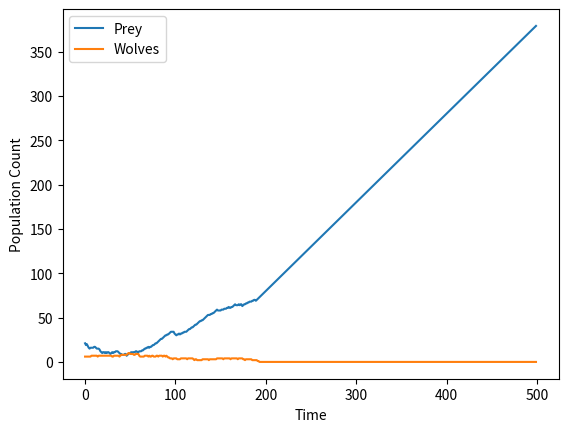

The matplotlib source for this figure:
# -*- coding: utf-8 -*-
"""
Created on Sat Oct 14 23:52:27 2023

[redacted]
"""

# -*- coding: utf-8 -*-
"""
Created on Sat Oct 14 13:10:55 2023

[redacted]
"""

import numpy as np
import random
import matplotlib.pyplot as plt

initial_prey_number = 20
initial_wolves_number = 6
spawn_period = 20
limit_eating = 15
reproduction_threshold = 7
age_death = 60
grid_size = 50
time = 0 
CMAX = 500


############# CLASSES #########################################################
class wolf:
    def __init__(self, position,  age = 0, days_without_eating=0, days_without_reproduction = 0):
        self.age = age
        self.position = position
        self.days_without_eating = days_without_eating
        self.days_without_reproduction = days_without_reproduction

    def move(self, new_position):
        self.position = new_position

    def pass_day(self):
        self.age += 1
        self.days_without_eating += 1
        self.days_without_reproduction +=1
        
    def eat(self):
        self.days_without_eating = 0
        
    def reproduction(self):
        self.days_without_reproduction = 0

class prey:
    def __init__(self, position):
        self.position = position
        
    def move(self, grid):
        x, y = self.position
        possible_moves = [(x + 1, y), (x - 1, y), (x, y + 1), (x, y - 1)]
        random_move = random.choice(possible_moves)
        
        x_next, y_next = random_move
        # Check if the random move is available
        if 0 <= random_move[0] < grid_size and 0 <= random_move[1] < grid_size :
            self.position = random_move
        
 
############ FUNCTIONS ########################################################

def create_new_wolf(Wolves_list):
    position = (random.randint(0, grid_size - 1), random.randint(0, grid_size - 1))
    wolf_instance = wolf(position)
    Wolves_list.append(wolf_instance)


def create_new_prey(Prey_list):
    position = (random.randint(0, grid_size - 1), random.randint(0, grid_size - 1))
    prey_instance = prey(position)
    Prey_list.append(prey_instance)
    
# Defines the distance between 2 entities a and b
def distance(a,b):
    
    xa, ya = a.position
    xb, yb = b.position
    return np.abs((xb - xa)) + np.abs((yb - ya))

def position_taken(position, grid):
    x, y = position
    if x > grid_size - 1 or y > grid_size - 1:
        
        return True
    
    else: 
    
        return grid[x][y] != 0

def sigmoid_function(j):
    k = reproduction_threshold  # The number of days before being able to reproduce
    return 1 / (1 + np.exp(- (j - k)))

    
def rep_threshold(a,b):
    
    return sigmoid_function(a.days_without_reproduction)*sigmoid_function(b.days_without_reproduction)
    
    

########### WOlVES ROUTINE ####################################################

def reproduction(Wolves_list, grid):
    
    new_wolves = []
    
    for i, wolf1 in enumerate(Wolves_list):
        for wolf2 in Wolves_list[i+1:]:
            if distance(wolf1, wolf2) <= 3 and rep_threshold(wolf1, wolf2) > 0.5 : 
            
                # Generate a new position near the couple of wolves
                x1, y1 = wolf1.position
                x2, y2 = wolf2.position
                possible_positions = [(x1 + 1, y1), (x1 - 1, y1), (x1, y1 + 1), (x1, y1 - 1),
                                      (x2 + 1, y2), (x2 - 1, y2), (x2, y2 + 1), (x2, y2 - 1)]
                
                for new_pos in possible_positions:
                    
                    if not position_taken(new_pos, grid):
                        
                        new_wolf = wolf(new_pos)
                        new_wolves.append(new_wolf)
                        break
                        
                #Reset the reproduction rate to 0
                wolf1.reproduction()
                wolf2.reproduction()
                
    Wolves_list += new_wolves

def find_nearest_prey(wolf_instance, prey_list):
    nearest_prey = None
    min_distance = float('inf')
    for prey_instance in prey_list:
        dist = distance(wolf_instance, prey_instance)
        if dist < min_distance:
            min_distance = dist
            nearest_prey = prey_instance
    return nearest_prey

def Chase(Wolves_list, prey_list):
    for pred in Wolves_list:
        nearest_prey = find_nearest_prey(pred, prey_list)
        if nearest_prey:
            x1, y1 = pred.position
            x2, y2 = nearest_prey.position
            # Calculate the direction to move (2 cases towards the prey)
            dx = 2 if x2 > x1 else -2 if x2 < x1 else 0
            dy = 2 if y2 > y1 else -2 if y2 < y1 else 0
            new_position = (x1 + dx, y1 + dy)
            # Check if the new position is within the grid
            if 0 <= new_position[0] < grid_size and 0 <= new_position[1] < grid_size and not position_taken(new_position,grid):
                pred.move(new_position)


def Eat(Wolves_list, prey_list):
    

    for i, pred in enumerate(Wolves_list):
        for j, prey_instance in enumerate(prey_list):
            if distance(pred, prey_instance) < 3:
                # Mark the prey and wolf for removal
                del prey_list[j]
                pred.eat()
                continue
        
            
    
def check_deaths(Wolves_list):
    
    for i, pred in enumerate(Wolves_list):
        
        if pred.days_without_eating == limit_eating or pred.age > age_death:
            
            del Wolves_list[i]
            


######## PREYS Routine #######################################################

def preys_movement(Prey_list, grid):
    
    for prey in Prey_list:
        
        prey.move(grid)

def add_random_prey(Prey_list, time):
    
    if time % spawn_period == 0:
        
        position = (random.randint(0, grid_size - 1), random.randint(0, grid_size - 1))
        prey_instance = prey(position)
        Prey_list.append(prey_instance)
        
############# INITIALISATION ##################################################

# Initialisation des Loups et des proies
Wolves_list = []
for _ in range(initial_wolves_number):
    
    create_new_wolf(Wolves_list)

Prey_list = []
for _ in range(initial_prey_number):
    
    create_new_prey(Prey_list)
    
def update_grid(Wolves_list, Prey_list):
    
    # Create a new empty grid with white cells
    new_grid = [[0 for _ in range(grid_size)] for _ in range(grid_size)]
    
    for prey in Prey_list:
        x, y = prey.position
        if 0 <= x < grid_size and 0 <= y < grid_size:
            new_grid[x][y] = 1  # Update the new grid with new positions of prey
    
    for pred in Wolves_list:
        x, y = pred.position
        if 0 <= x < grid_size and 0 <= y < grid_size:
            new_grid[x][y] = 2  # Update the new grid with new positions of prey
    return new_grid
     
# Create initial grid
grid = update_grid(Wolves_list, Prey_list)




##### UPDATE ##################################################################
    
    
def update(time, grid):
    
    global Wolves_list, Prey_list
    
    # CALL MAIN FUNCTIONS
    for pred in Wolves_list:
        pred.pass_day()
        
    preys_movement(Prey_list, grid)
    add_random_prey(Prey_list, time)
    check_deaths(Wolves_list)
    Eat(Wolves_list, Prey_list)
    reproduction(Wolves_list, grid)
    Chase(Wolves_list, Prey_list)
    
    
    grid = update_grid(Wolves_list, Prey_list)
    
    
    time += 1
    
    return len(Wolves_list), len(Prey_list)

############ SIMULATION #######################################################

def single_simulation(grid_size, initial_prey_number, initial_wolves_number, spawn_period, limit_eating, reproduction_threshold, age_death):
    
    count = 0
    # Data collection
    prey_counts = []
    wolf_counts = []
    
    while count < CMAX:
        
        a, b = update(time, grid)
        wolf_counts.append(a)
        prey_counts.append(b)
        
        count += 1
        
        if count % 100 == 0:
            print("caca")
    
    return wolf_counts, prey_counts

########### MAIN ##############################################################
def main():

   # Run a single simulation
   wolf_counts, prey_counts = single_simulation(grid_size, initial_prey_number, initial_wolves_number, spawn_period, limit_eating, reproduction_threshold, age_death)

   # Visualize population data
   time_steps = range(CMAX)
   plt.plot(time_steps, prey_counts, label='Prey')
   plt.plot(time_steps, wolf_counts, label='Wolves')
   plt.xlabel('Time')
   plt.ylabel('Population Count')
   plt.legend()
   plt.show()

if __name__ == "__main__":
    main()
    
